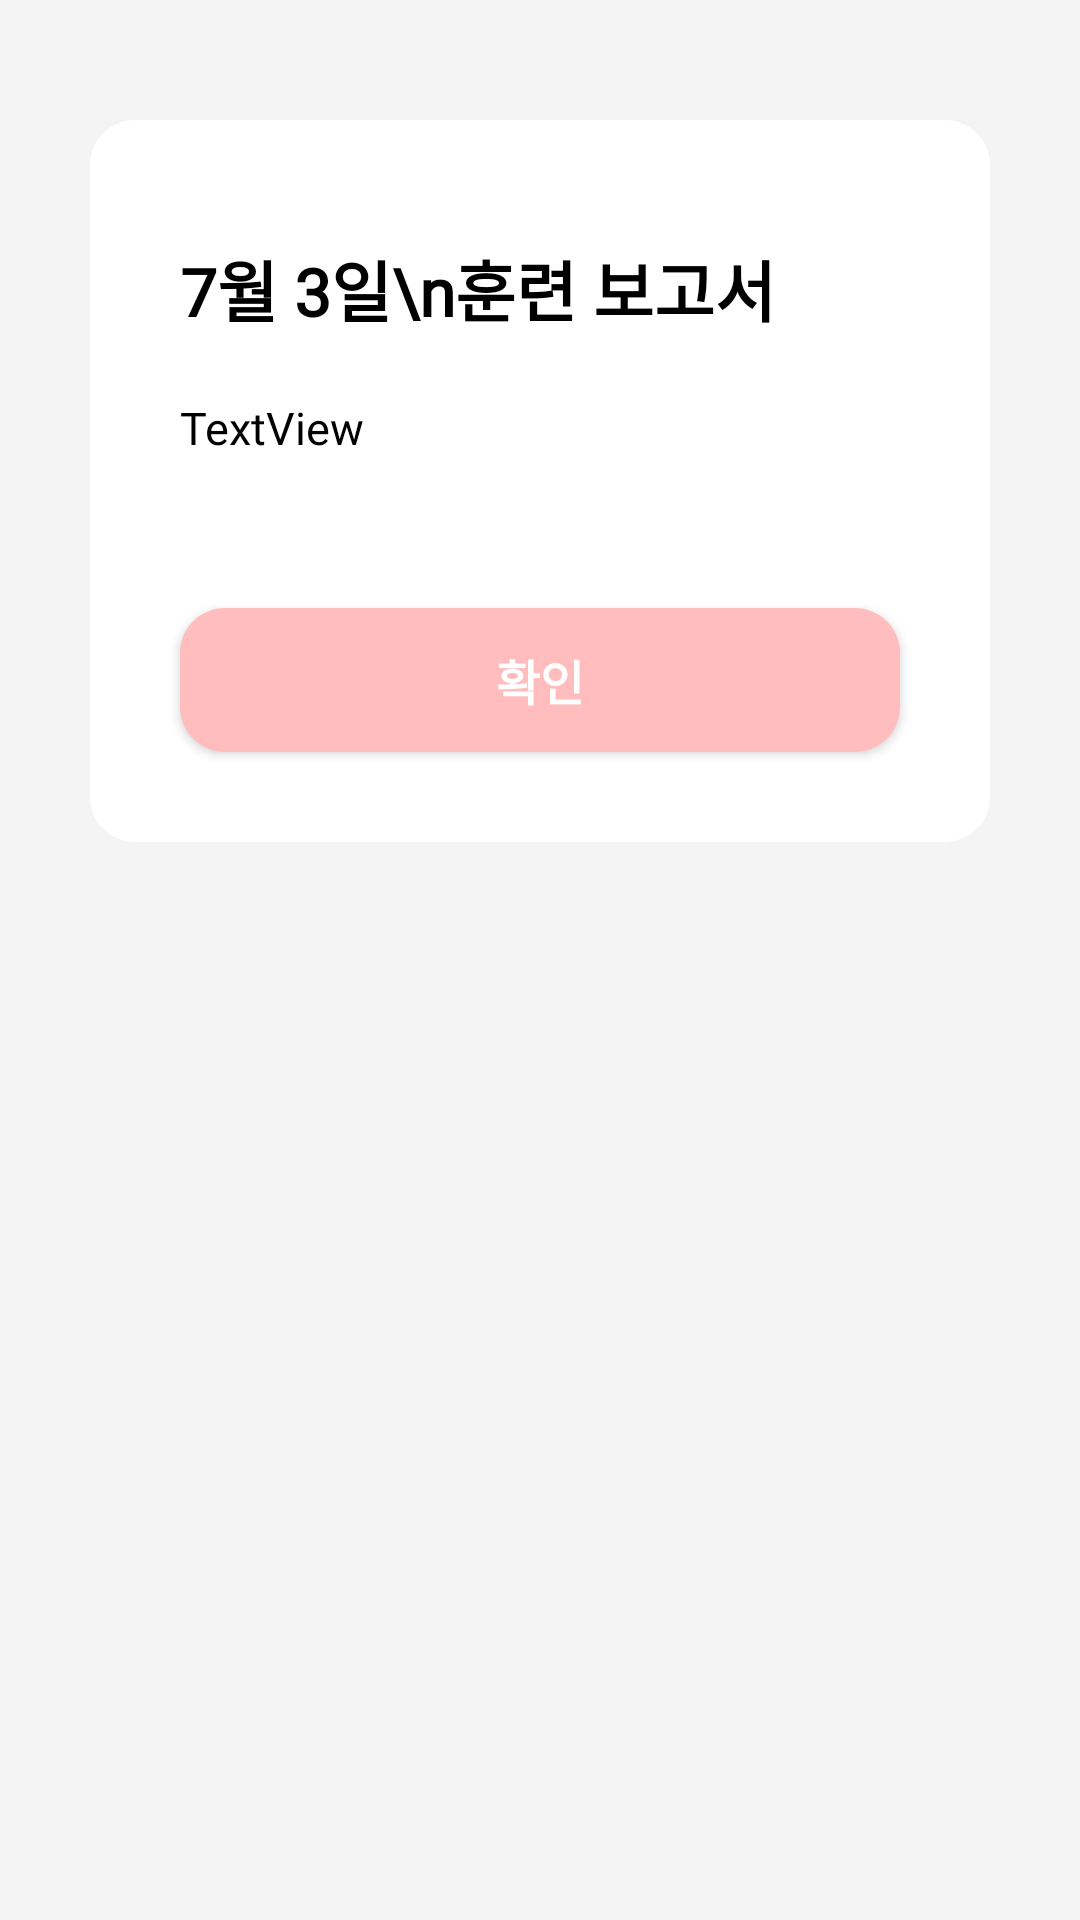

Produce the Android XML layout that renders to this screen, including the resource entries it uses.
<!-- AndroidManifest.xml: application theme Theme.Intothe -->
<!-- res/layout/test_report_2.xml -->
<?xml version="1.0" encoding="utf-8"?>
<LinearLayout xmlns:android="http://schemas.android.com/apk/res/android"
    android:layout_width="match_parent"
    android:layout_height="match_parent"
    android:orientation="vertical"
    android:background="#F4F4F4">

    <LinearLayout
        android:layout_width="match_parent"
        android:layout_height="wrap_content"
        android:layout_marginTop="40dp"
        android:layout_marginLeft="30dp"
        android:layout_marginRight="30dp"
        android:background="@drawable/button2"
        android:orientation="vertical">

        <TextView
            android:id="@+id/tvDate"
            android:layout_width="match_parent"
            android:layout_height="wrap_content"
            android:layout_marginTop="40dp"
            android:layout_marginLeft="30dp"
            android:fontFamily="@font/spoqahansansneo_regular"
            android:textColor="@color/black"
            android:textSize="22dp"
            android:textStyle="bold"
            android:text="7월 3일\n훈련 보고서" />

        <TextView
            android:id="@+id/textView5"
            android:layout_width="match_parent"
            android:layout_height="wrap_content"
            android:layout_marginTop="20dp"
            android:layout_marginLeft="30dp"
            android:layout_marginRight="30dp"
            android:textColor="@color/black"
            android:fontFamily="@font/spoqahansansneo_medium"
            android:textSize="15dp"
            android:text="TextView" />

        <Button
            android:id="@+id/btFinish"
            android:layout_width="match_parent"
            android:layout_height="wrap_content"
            android:layout_marginLeft="30dp"
            android:layout_marginRight="30dp"
            android:layout_marginBottom="30dp"
            android:layout_marginTop="50dp"
            android:fontFamily="@font/spoqahansansneo_regular"
            android:textColor="@color/white"
            android:textStyle="bold"
            android:textSize="16dp"
            android:background="@drawable/button1"
            android:text="확인" />
    </LinearLayout>
</LinearLayout>
<!-- resources referenced by this layout -->
<resources>
  <!-- drawable button1 (drawable) -->
  <?xml version="1.0" encoding="utf-8"?>
  <shape xmlns:android="http://schemas.android.com/apk/res/android">
      <solid android:color="#FFBDBE"/>
      <corners
          android:topLeftRadius="15dp"
          android:topRightRadius="15dp"
          android:bottomLeftRadius="15dp"
          android:bottomRightRadius="15dp"/>
  </shape>
  <!-- drawable button2 (drawable) -->
  <?xml version="1.0" encoding="utf-8"?>
  <shape xmlns:android="http://schemas.android.com/apk/res/android">
      <solid android:color="@color/white"/>
      <corners
          android:topLeftRadius="15dp"
          android:topRightRadius="15dp"
          android:bottomLeftRadius="15dp"
          android:bottomRightRadius="15dp"/>
  </shape>
  <style name="Theme.Intothe" parent="Base.Theme.AppCompat.Light.DarkActionBar">
          
          <item name="colorPrimary">@color/purple_500</item>
          <item name="colorPrimaryVariant">@color/purple_700</item>
          <item name="colorOnPrimary">@color/white</item>
          
          <item name="colorSecondary">@color/teal_200</item>
          <item name="colorSecondaryVariant">@color/teal_700</item>
          <item name="colorOnSecondary">@color/black</item>
          
          <item name="android:statusBarColor" tools:targetApi="l">?attr/colorPrimaryVariant</item>
          <item name="windowNoTitle">true</item>
          
      </style>
  <!-- not gathered from this repository: default colours our renderer supplied (Android Studio template values) -->
  <color name="purple_500">#FF6200EE</color>
  <color name="purple_700">#FF3700B3</color>
  <color name="teal_200">#FF03DAC5</color>
  <color name="teal_700">#FF018786</color>
  <color name="black">#FF000000</color>
  <color name="white">#FFFFFFFF</color>
</resources>
